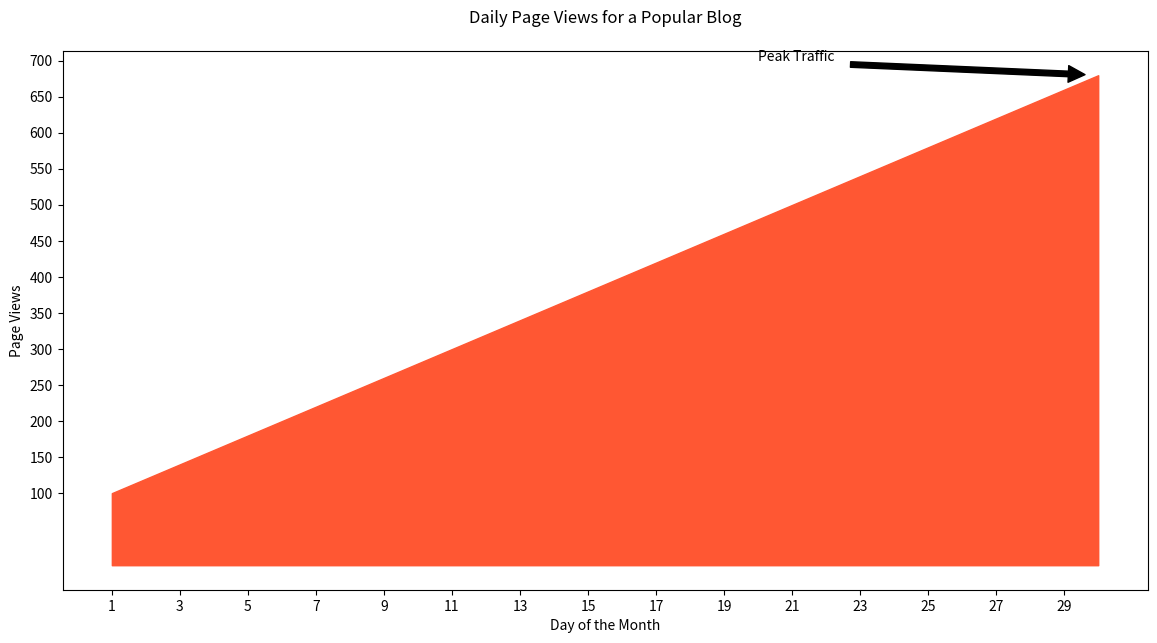

Reproduce this figure in Python.

import matplotlib.pyplot as plt

# Generate data points
days = list(range(1, 31))
page_views = [
    100, 120, 140, 160, 180, 200, 220, 240, 260, 280,
    300, 320, 340, 360, 380, 400, 420, 440, 460, 480,
    500, 520, 540, 560, 580, 600, 620, 640, 660, 680
]

# Create an area chart
plt.figure(figsize=(14, 7))  # Changed width and height
plt.fill_between(days, page_views, color="#FF5733")  # Modified color scheme

# Customize axes and labels
plt.title("Daily Page Views for a Popular Blog", pad=20)
plt.xlabel("Day of the Month")
plt.ylabel("Page Views")
plt.xticks(range(1, 31, 2))  # Show every second day for clarity
plt.yticks(range(100, 701, 50))  # Adjust the y-ticks to cover the data range

# Annotate a specific data point
plt.annotate('Peak Traffic', xy=(30, 680), xytext=(20, 700),
             arrowprops=dict(facecolor='black', shrink=0.05))

# Display the plot
plt.show()
